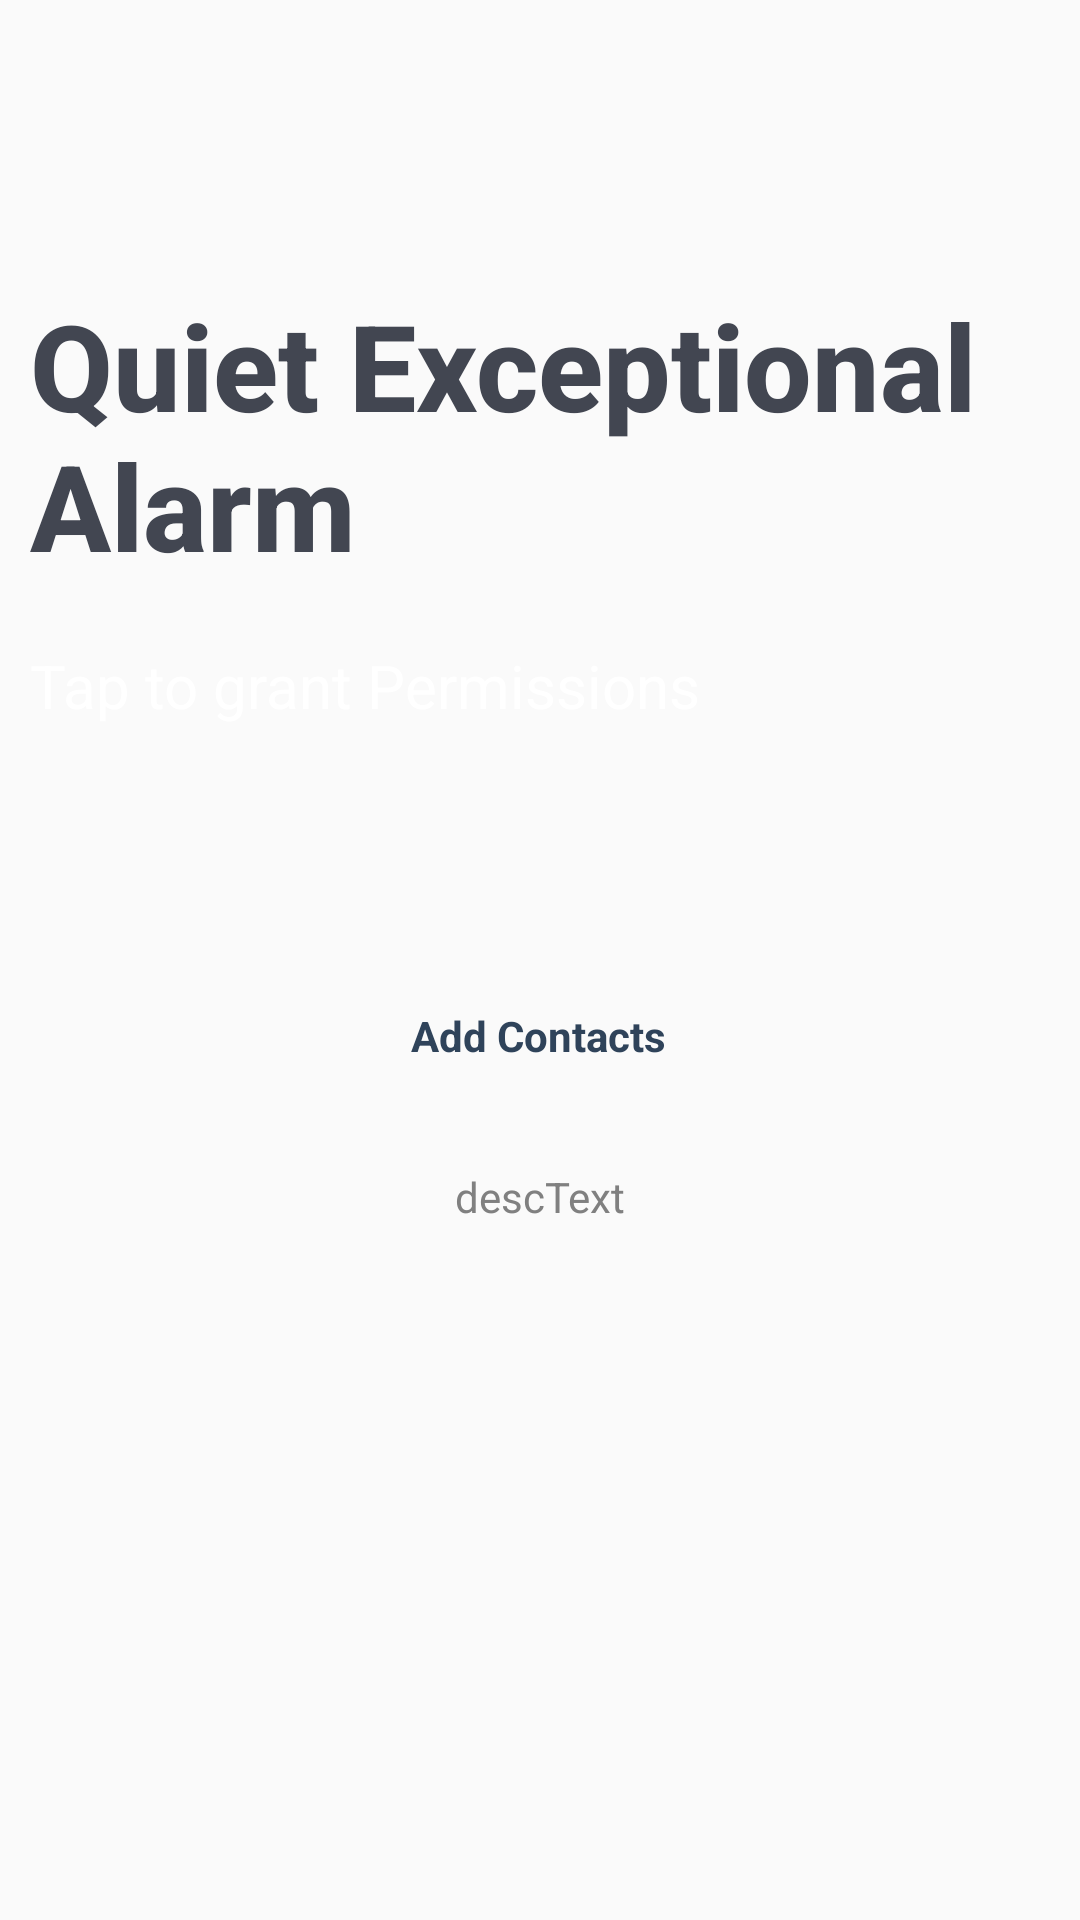

Reconstruct the res/layout file that produces this screen, plus the resources it refers to.
<!-- AndroidManifest.xml: application theme Theme.AppCompat.Light.DarkActionBar -->
<!-- res/layout/smsalarm.xml -->
<?xml version="1.0" encoding="utf-8"?>
<androidx.constraintlayout.widget.ConstraintLayout xmlns:android="http://schemas.android.com/apk/res/android"
    xmlns:app="http://schemas.android.com/apk/res-auto"
    xmlns:tools="http://schemas.android.com/tools"
    android:layout_width="match_parent"
    android:layout_height="match_parent"
    android:background="@android:color/transparent"
    tools:context=".MainActivity">

    <ImageView
        android:id="@+id/manageContacts"
        android:layout_width="50dp"
        android:layout_height="50dp"
        android:backgroundTint="@android:color/transparent"
        android:textColor="#C5C5C5"
        app:layout_constraintBottom_toBottomOf="parent"
        app:layout_constraintEnd_toEndOf="parent"
        app:layout_constraintHorizontal_bias="0.498"
        app:layout_constraintStart_toStartOf="parent"
        app:layout_constraintTop_toBottomOf="@+id/TapToEnable"
        app:layout_constraintVertical_bias="0.1"
        app:srcCompat="@drawable/baseline_add_24" />



    <TextView
        android:id="@+id/manageContacts_text"
        android:layout_width="wrap_content"
        android:layout_height="wrap_content"
        android:text="@string/PC_AddContacts"
        android:textColor="#2F435A"
        android:textStyle="bold"
        app:layout_constraintEnd_toEndOf="@+id/manageContacts"
        app:layout_constraintStart_toStartOf="@+id/manageContacts"
        app:layout_constraintTop_toBottomOf="@+id/manageContacts" />


    <TextView
        android:id="@+id/TapToEnable"
        android:layout_width="wrap_content"
        android:layout_height="wrap_content"
        android:text="@string/Allfeat_Tap2Permission"
        android:textColor="@color/white"
        android:padding="10dp"
        android:textSize="20sp"
        app:layout_constraintStart_toStartOf="parent"
        app:layout_constraintTop_toBottomOf="@+id/FeatTitle" />

    <TextView
        android:id="@+id/FeatTitle"
        android:layout_width="match_parent"
        android:layout_height="wrap_content"
        android:layout_marginBottom="350dp"
        android:fontFamily="sans-serif-medium"
        android:text="@string/SA_Title"
        android:textColor="#424651"
        android:textSize="40sp"
        android:padding="10dp"
        android:textStyle="bold"
        app:layout_constraintBottom_toBottomOf="parent"
        app:layout_constraintStart_toStartOf="parent"
        app:layout_constraintTop_toTopOf="parent" />

    <TextView
        android:id="@+id/desctext"
        android:layout_width="wrap_content"
        android:layout_height="wrap_content"
        android:text="descText"
        android:padding="10dp"
        android:textColor="#808080"
        app:layout_constraintBottom_toBottomOf="parent"
        app:layout_constraintEnd_toEndOf="parent"
        app:layout_constraintStart_toStartOf="parent"
        app:layout_constraintTop_toBottomOf="@+id/manageContacts_text"
        app:layout_constraintVertical_bias="0.1" />



</androidx.constraintlayout.widget.ConstraintLayout>
<!-- resources referenced by this layout -->
<resources>
  <color name="white">#FFFFFFFF</color>
  <string name="Allfeat_Tap2Permission">Tap to grant Permissions</string>
  <string name="PC_AddContacts">Add Contacts</string>
  <string name="SA_Title">Quiet Exceptional Alarm</string>
</resources>
